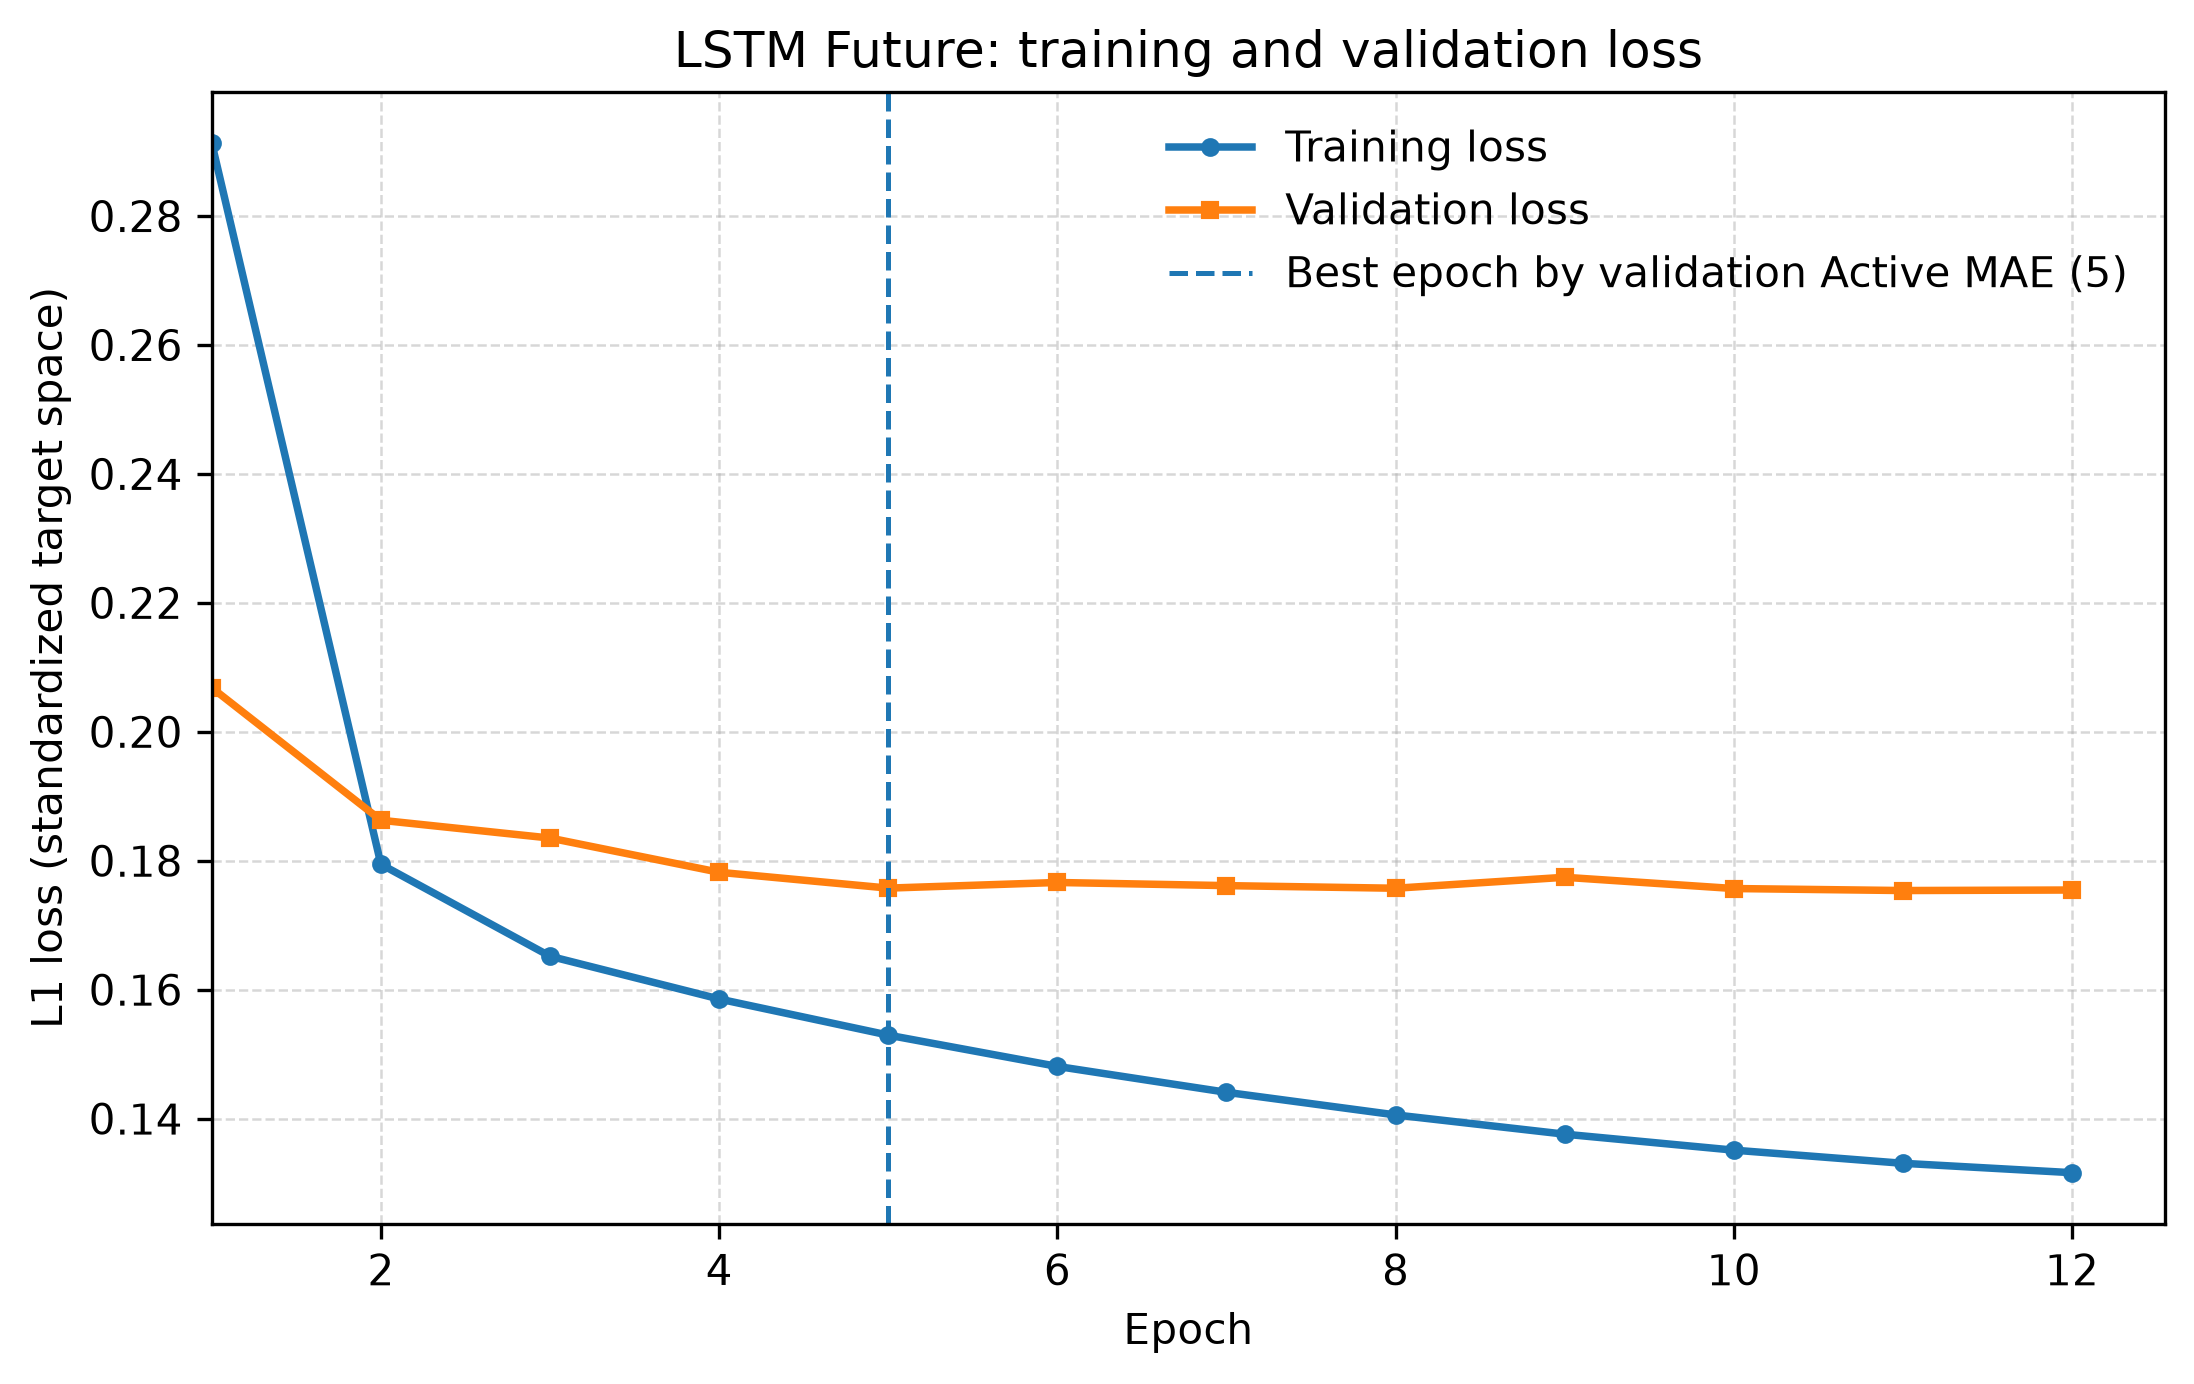

Data behind this chart, as committed beside it:
epoch, train_loss_scaled, validation_loss_scaled
1, 0.2913, 0.2068
2, 0.1794, 0.1863
3, 0.1652, 0.1835
4, 0.1586, 0.1782
5, 0.1529, 0.1758
6, 0.1481, 0.1766
7, 0.1441, 0.1761
8, 0.1406, 0.1757
9, 0.1376, 0.1774
10, 0.1351, 0.1757
11, 0.1331, 0.1754
12, 0.1316, 0.1755
